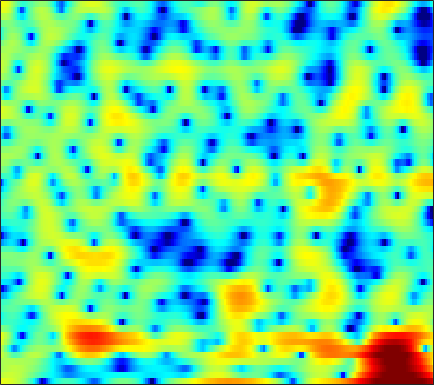

Values plotted in this chart, from the file beside it:
4.365, 4.2863, 4.1626, 3.9998, 3.8476, 3.5935, 3.2587, 2.9551, 2.4656, 1.8619, 1.122, 0.43763, -0.65303, -1.9742, -3.1633, -5.1166, -7.6433, -10.132, -14.73, -20.015, -16.629, -12.991, -9.6508, -7.3987
2.381, 2.647, 2.908, 3.066, 3.12, 3.111, 3.012, 2.875, 2.61, 2.256, 1.819, 1.442, 0.8756, 0.2503, -0.2448, -0.9214, -1.6, -2.095, -2.717, -3.286, -3.812, -4.189, -4.694, -5.228
1.419, 1.744, 2.09, 2.338, 2.466, 2.563, 2.586, 2.556, 2.451, 2.281, 2.049, 1.837, 1.502, 1.114, 0.7884, 0.3164, -0.2, -0.6165, -1.212, -1.852, -2.545, -3.106, -3.914, -4.8
1.662, 1.804, 1.918, 1.959, 1.955, 1.925, 1.885, 1.855, 1.817, 1.775, 1.733, 1.682, 1.573, 1.403, 1.229, 0.9244, 0.5266, 0.1552, -0.4347, -1.137, -1.95, -2.638, -3.635, -4.683
3.066, 2.481, 1.51, 0.3695, -0.54, -1.616, -2.208, -2.182, -1.596, -0.6843, 0.2652, 0.901, 1.585, 2.083, 2.333, 2.504, 2.491, 2.358, 2.014, 1.476, 0.7144, -0.02908, -1.31, -2.978
2.518, 1.331, -0.6079, -3.045, -5.275, -8.626, -10.86, -10.08, -7.524, -5.223, -3.448, -2.377, -1.253, -0.4033, 0.1041, 0.618, 0.9507, 1.086, 1.141, 1.078, 0.9124, 0.7523, 0.5406, 0.3971
4.152, 3.186, 1.784, 0.3083, -0.81, -2.259, -3.609, -4.474, -5.362, -5.802, -5.648, -5.148, -4.173, -3.089, -2.313, -1.454, -0.8766, -0.6452, -0.582, -0.8031, -1.313, -1.836, -2.594, -3.072
4.498, 3.718, 2.547, 1.198, 0.04942, -1.747, -3.979, -6.086, -9.897, -15.49, -16.6, -12.23, -7.913, -5.1, -3.581, -2.134, -1.193, -0.7747, -0.5588, -0.7589, -1.43, -2.283, -3.991, -6.204
0.02085, -0.28, -0.7642, -1.36, -1.877, -2.638, -3.454, -4.065, -4.782, -5.298, -5.485, -5.376, -4.985, -4.404, -3.902, -3.247, -2.618, -2.173, -1.647, -1.217, -0.85, -0.5979, -0.2623, 0.1748
-4.23, -3.68, -3.173, -2.933, -2.899, -3.006, -3.268, -3.538, -3.961, -4.435, -4.9, -5.205, -5.517, -5.629, -5.517, -5.101, -4.387, -3.714, -2.735, -1.752, -0.8011, -0.1211, 0.7308, 1.533
-4.963, -4.042, -3.161, -2.61, -2.384, -2.309, -2.483, -2.777, -3.397, -4.316, -5.631, -6.961, -9.379, -12.75, -15.29, -14.12, -9.872, -7.213, -4.476, -2.392, -0.7428, 0.2674, 1.394, 2.314
-2.802, -2.437, -2.02, -1.69, -1.511, -1.385, -1.41, -1.541, -1.898, -2.472, -3.312, -4.104, -5.299, -6.448, -6.904, -6.496, -5.067, -3.76, -2.114, -0.7023, 0.4502, 1.138, 1.863, 2.394
-3.18, -3.084, -2.817, -2.429, -2.095, -1.653, -1.239, -0.9717, -0.6957, -0.4991, -0.3683, -0.2955, -0.2026, -0.07283, 0.0853, 0.38, 0.768, 1.076, 1.47, 1.796, 1.98, 1.999, 1.849, 1.49
-8.78, -8.92, -7.982, -6.44, -5.282, -3.896, -2.731, -1.978, -1.083, -0.2918, 0.4521, 0.9664, 1.596, 2.177, 2.566, 3.01, 3.347, 3.51, 3.605, 3.52, 3.178, 2.747, 1.868, 0.557
-16.83, -17.41, -13.37, -10.07, -8.421, -6.9, -5.877, -5.258, -4.368, -3.292, -2.009, -0.9871, 0.3395, 1.546, 2.319, 3.156, 3.757, 4.057, 4.24, 4.146, 3.782, 3.33, 2.465, 1.282
-6.176, -6.422, -6.583, -6.782, -7.105, -8.039, -9.884, -12.23, -16.43, -13.69, -8.113, -5.073, -2.047, 0.1496, 1.402, 2.676, 3.561, 4.013, 4.335, 4.381, 4.182, 3.857, 3.227, 2.376
-3.284, -3.268, -3.395, -3.72, -4.094, -4.83, -5.768, -6.467, -6.941, -6.232, -4.511, -3.006, -1.114, 0.4635, 1.419, 2.421, 3.124, 3.474, 3.729, 3.779, 3.623, 3.376, 2.882, 2.207
-2.176, -1.931, -1.746, -1.678, -1.678, -1.723, -1.756, -1.722, -1.553, -1.21, -0.7163, -0.2687, 0.362, 0.9454, 1.328, 1.722, 1.964, 2.031, 1.998, 1.83, 1.539, 1.292, 0.9279, 0.5637
-0.8647, -0.6599, -0.453, -0.3105, -0.2442, -0.17, -0.1022, -0.0402, 0.08335, 0.2524, 0.4761, 0.6595, 0.8956, 1.092, 1.192, 1.204, 1.054, 0.8071, 0.2704, -0.5066, -1.436, -2.124, -2.791, -2.882
-0.09554, -0.01841, 0.05906, 0.09011, 0.07727, 0.02311, -0.07049, -0.1548, -0.2395, -0.2493, -0.1296, 0.04562, 0.3597, 0.7075, 0.9128, 1.04, 0.9028, 0.5766, -0.277, -1.742, -4.17, -7.146, -15.1, -18.08
-2.62, -2.549, -2.432, -2.376, -2.422, -2.697, -3.232, -3.821, -4.802, -5.694, -5.921, -5.37, -3.952, -2.367, -1.335, -0.2566, 0.4151, 0.6553, 0.6425, 0.2705, -0.4142, -0.9794, -1.483, -1.267
-10.3, -9.451, -8.118, -7.069, -6.6, -6.505, -7.09, -8.06, -10.42, -15.01, -22.54, -16.38, -9.639, -5.753, -3.734, -1.751, -0.3405, 0.425, 1.162, 1.625, 1.937, 2.115, 2.33, 2.587
-19.56, -15.15, -11.39, -9.097, -8.001, -7.1, -6.735, -6.706, -6.852, -6.927, -6.641, -6.052, -4.824, -3.379, -2.294, -0.9577, 0.1922, 0.9196, 1.722, 2.331, 2.798, 3.052, 3.277, 3.392
-8.717, -8.196, -7.309, -6.42, -5.84, -5.22, -4.756, -4.507, -4.223, -3.917, -3.493, -3.085, -2.409, -1.609, -0.938, -0.03163, 0.8375, 1.44, 2.136, 2.713, 3.123, 3.321, 3.45, 3.4
-4.625, -4.359, -3.996, -3.676, -3.485, -3.336, -3.303, -3.347, -3.462, -3.592, -3.603, -3.456, -2.986, -2.211, -1.478, -0.4342, 0.5989, 1.301, 2.105, 2.747, 3.174, 3.362, 3.445, 3.314
-2.644, -2.306, -1.97, -1.786, -1.772, -1.959, -2.436, -3.001, -4.102, -5.667, -7.617, -8.864, -8.711, -6.372, -4.368, -2.028, -0.1805, 0.9216, 2.043, 2.801, 3.264, 3.453, 3.463, 3.267
-2.021, -1.435, -0.8636, -0.5337, -0.4601, -0.598, -1.068, -1.693, -2.985, -4.916, -7.733, -10.12, -10.32, -6.672, -4.104, -1.443, 0.4646, 1.515, 2.505, 3.083, 3.336, 3.316, 3.054, 2.559
-2.667, -1.899, -1.072, -0.4541, -0.1217, 0.1427, 0.2179, 0.1425, -0.09321, -0.4212, -0.6936, -0.7569, -0.5319, 0.06125, 0.6356, 1.451, 2.162, 2.547, 2.847, 2.896, 2.654, 2.256, 1.492, 0.3692
-4.323, -3.592, -2.615, -1.701, -1.077, -0.3746, 0.1897, 0.5388, 0.9299, 1.228, 1.517, 1.745, 2.037, 2.321, 2.525, 2.731, 2.806, 2.756, 2.52, 2.081, 1.386, 0.7288, -0.3903, -1.808
-8.165, -6.972, -5.196, -3.592, -2.584, -1.457, -0.5448, 0.04987, 0.7557, 1.391, 1.968, 2.353, 2.794, 3.098, 3.249, 3.279, 3.111, 2.853, 2.281, 1.419, 0.3334, -0.6012, -1.986, -3.26
-14.92, -10.09, -6.497, -4.349, -3.297, -2.366, -1.652, -1.167, -0.4385, 0.4992, 1.482, 2.176, 2.992, 3.615, 3.895, 4.029, 3.869, 3.516, 2.716, 1.487, -0.283, -2.081, -5.168, -8.919
-3.663, -3.361, -2.993, -2.972, -3.304, -4.363, -6.143, -7.454, -7.097, -4.383, -1.57, 0.1244, 1.788, 2.939, 3.48, 3.879, 3.905, 3.68, 3.091, 2.171, 0.7216, -0.6339, -3.032, -5.527
-0.041, -0.2804, -0.7605, -1.577, -2.504, -4.355, -7.012, -9.13, -9.339, -6.144, -3.254, -1.657, -0.1411, 0.784, 1.204, 1.514, 1.596, 1.589, 1.501, 1.323, 1.072, 0.8369, 0.5368, 0.3503
1.343, 1.219, 0.9524, 0.5496, 0.1409, -0.4409, -0.9959, -1.277, -1.386, -1.248, -0.9739, -0.8113, -0.7882, -1.096, -1.478, -2.175, -2.728, -2.807, -2.387, -1.609, -0.6079, -0.02263, 0.7005, 1.204
1.68, 1.777, 1.803, 1.757, 1.692, 1.583, 1.435, 1.31, 1.14, 0.8752, 0.4878, 0.04807, -0.8805, -2.305, -3.937, -7.279, -13.59, -20.48, -11.21, -5.807, -2.721, -1.142, 0.3069, 1.227
0.2442, 0.3813, 0.5223, 0.6617, 0.7952, 0.9662, 1.141, 1.235, 1.272, 1.199, 0.9286, 0.5733, -0.1328, -1.139, -2.088, -3.553, -4.805, -5.103, -4.365, -2.873, -1.334, -0.3187, 0.6907, 1.366
-2.935, -3.2, -3.349, -3.126, -2.717, -1.955, -1.129, -0.5601, 0.04437, 0.4621, 0.6725, 0.7047, 0.6101, 0.3604, 0.1431, -0.1557, -0.3433, -0.3841, -0.2494, 0.09957, 0.5152, 0.8464, 1.229, 1.519
-7.094, -9.355, -12.79, -12.38, -9.532, -6.12, -3.681, -2.339, -1.01, -0.1213, 0.4786, 0.7737, 0.9975, 1.092, 1.087, 1.058, 0.9983, 0.9594, 0.9377, 0.9514, 1.006, 1.056, 1.178, 1.317
-5.212, -6.939, -9.034, -8.839, -7.19, -4.716, -2.725, -1.593, -0.4807, 0.2914, 0.7918, 1.031, 1.211, 1.295, 1.292, 1.222, 1.077, 0.9346, 0.6791, 0.3503, 0.05131, -0.1242, -0.2157, -0.09329
0.4097, 0.03764, -0.3062, -0.3739, -0.2461, 0.09889, 0.4549, 0.6794, 0.8491, 0.8974, 0.8072, 0.6906, 0.5469, 0.4306, 0.3769, 0.2805, 0.09065, -0.1614, -0.7428, -1.672, -2.95, -4.03, -5.277, -5.24
3.463, 3.306, 3.077, 2.841, 2.663, 2.383, 1.996, 1.608, 0.9064, -0.06431, -1.261, -2.213, -3.221, -3.546, -3.237, -2.567, -1.987, -1.853, -2.172, -3.188, -5.2, -7.808, -13.65, -15.4
3.874, 3.673, 3.374, 3.059, 2.799, 2.367, 1.798, 1.19, 0.05118, -1.711, -4.403, -7.597, -16.13, -19.05, -10.62, -5.871, -3.454, -2.442, -1.796, -1.781, -2.159, -2.587, -2.989, -2.868
2.123, 1.633, 1.128, 0.8715, 0.8233, 0.8603, 0.8455, 0.7048, 0.2632, -0.5016, -1.608, -2.537, -3.517, -3.652, -3.096, -1.957, -0.9197, -0.3147, 0.1863, 0.3551, 0.2733, 0.169, -0.07765, -0.2438
-1.878, -3.761, -5.875, -5.736, -4.319, -2.26, -0.7096, 0.1313, 0.8607, 1.28, 1.461, 1.54, 1.607, 1.752, 1.883, 2.105, 2.29, 2.347, 2.258, 1.986, 1.496, 0.9918, 0.1783, -0.7917
-3.665, -6.407, -10.61, -9.855, -6.824, -3.636, -1.449, -0.266, 0.9155, 1.755, 2.398, 2.768, 3.155, 3.439, 3.583, 3.656, 3.59, 3.409, 2.977, 2.29, 1.324, 0.3346, -1.326, -3.532
-0.4868, -1.167, -1.852, -2.095, -1.977, -1.549, -0.96, -0.4786, 0.184, 0.8678, 1.561, 2.049, 2.646, 3.104, 3.356, 3.514, 3.446, 3.243, 2.744, 1.94, 0.795, -0.2966, -2.159, -4.513
1.579, 1.199, 0.6006, -0.07727, -0.6282, -1.377, -2.072, -2.414, -2.405, -1.711, -0.6001, 0.3304, 1.474, 2.398, 2.904, 3.335, 3.463, 3.369, 2.973, 2.285, 1.271, 0.317, -1.179, -2.942
2.9, 2.531, 1.766, 0.629, -0.5334, -2.698, -6.013, -9.801, -14.76, -9.092, -4.268, -1.856, 0.4022, 1.95, 2.749, 3.447, 3.78, 3.796, 3.538, 2.966, 2.105, 1.262, -0.1271, -1.776
2.974, 2.721, 2.123, 1.202, 0.2836, -1.298, -3.201, -4.6, -5.492, -4.466, -2.55, -1.137, 0.4264, 1.619, 2.273, 2.883, 3.207, 3.263, 3.1, 2.638, 1.904, 1.141, -0.2082, -1.922
2.178, 2.138, 1.944, 1.594, 1.236, 0.6745, 0.1262, -0.2258, -0.4854, -0.4744, -0.2232, 0.06048, 0.4917, 0.9248, 1.236, 1.573, 1.817, 1.919, 1.905, 1.683, 1.198, 0.6514, -0.3636, -1.749
1.167, 1.401, 1.631, 1.736, 1.719, 1.595, 1.352, 1.122, 0.7662, 0.3588, -0.04399, -0.3349, -0.639, -0.7781, -0.7144, -0.4152, 0.05184, 0.432, 0.8629, 1.135, 1.149, 0.9807, 0.5379, -0.1864
-0.7555, 0.02613, 0.8867, 1.485, 1.762, 1.894, 1.754, 1.484, 0.8741, -0.02564, -1.273, -2.441, -4.277, -5.943, -6.376, -5.209, -3.189, -1.751, -0.2112, 0.885, 1.593, 1.883, 1.987, 1.823
-4.145, -2.298, -0.6037, 0.4797, 0.9782, 1.273, 1.214, 0.9322, 0.2423, -0.8376, -2.446, -4.152, -7.467, -12.9, -16.21, -10.36, -5.543, -3.134, -0.8579, 0.6868, 1.732, 2.252, 2.642, 2.76
-3.814, -2.502, -1.177, -0.3226, 0.03905, 0.2138, 0.08719, -0.1799, -0.7124, -1.424, -2.253, -2.922, -3.718, -4.202, -4.167, -3.477, -2.303, -1.352, -0.1396, 0.842, 1.569, 1.956, 2.274, 2.381
-0.9235, -0.4824, -0.03911, 0.1406, 0.08655, -0.2165, -0.7675, -1.269, -1.959, -2.534, -2.845, -2.846, -2.63, -2.179, -1.736, -1.05, -0.3065, 0.2468, 0.8938, 1.411, 1.743, 1.867, 1.884, 1.741
1.924, 2.096, 2.055, 1.687, 1.174, 0.1154, -1.399, -2.841, -5.039, -6.806, -6.818, -5.708, -3.854, -2.151, -1.077, 0.08512, 0.9876, 1.521, 2.01, 2.282, 2.31, 2.159, 1.725, 1.053
4.049, 4.16, 3.957, 3.353, 2.607, 1.15, -0.9676, -3.147, -7.382, -13.86, -12.95, -8.523, -4.675, -2.218, -0.8648, 0.4823, 1.436, 1.926, 2.336, 2.426, 2.202, 1.807, 0.9187, -0.4485
4.733, 4.769, 4.531, 3.956, 3.305, 2.177, 0.7826, -0.3829, -1.921, -3.088, -3.581, -3.5, -2.958, -2.208, -1.599, -0.809, -0.1062, 0.3188, 0.7053, 0.7903, 0.5304, 0.07802, -0.8848, -2.32
